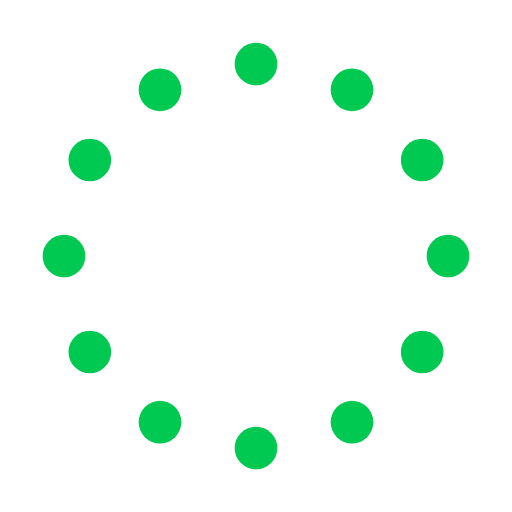
t = 0.00 s
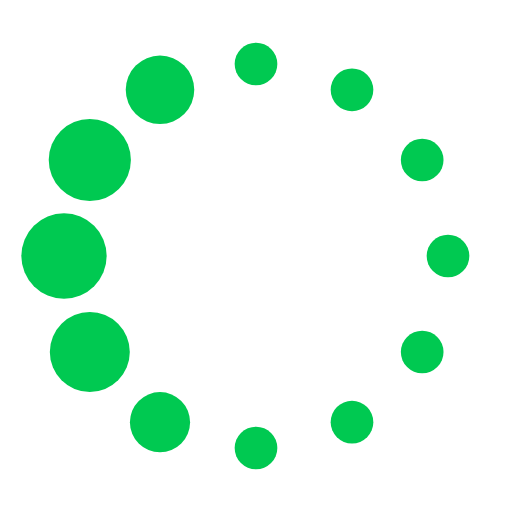
t = 1.50 s
t = 3.00 s: frame unchanged from t = 1.50 s, image omitted
t = 4.50 s: frame unchanged from t = 1.50 s, image omitted

The animated SVG that drew these frames (rendered in a browser with its animation timeline set to each time). Animation: 13 SMIL elements (animate=12,animateTransform=1); one cycle of 6.00 s, repeats indefinitely.

<svg fill="#00C951FF" viewBox="0 0 24 24" xmlns="http://www.w3.org/2000/svg"><g><circle cx="12" cy="3" r="1"><animate id="spinner_7Z73" begin="0;spinner_tKsu.end-0.5s" attributeName="r" calcMode="spline" dur="0.6s" values="1;2;1" keySplines=".27,.42,.37,.99;.53,0,.61,.73"/></circle><circle cx="16.50" cy="4.21" r="1"><animate id="spinner_Wd87" begin="spinner_7Z73.begin+0.1s" attributeName="r" calcMode="spline" dur="0.6s" values="1;2;1" keySplines=".27,.42,.37,.99;.53,0,.61,.73"/></circle><circle cx="7.50" cy="4.21" r="1"><animate id="spinner_tKsu" begin="spinner_9Qlc.begin+0.1s" attributeName="r" calcMode="spline" dur="0.6s" values="1;2;1" keySplines=".27,.42,.37,.99;.53,0,.61,.73"/></circle><circle cx="19.79" cy="7.50" r="1"><animate id="spinner_lMMO" begin="spinner_Wd87.begin+0.1s" attributeName="r" calcMode="spline" dur="0.6s" values="1;2;1" keySplines=".27,.42,.37,.99;.53,0,.61,.73"/></circle><circle cx="4.21" cy="7.50" r="1"><animate id="spinner_9Qlc" begin="spinner_Khxv.begin+0.1s" attributeName="r" calcMode="spline" dur="0.6s" values="1;2;1" keySplines=".27,.42,.37,.99;.53,0,.61,.73"/></circle><circle cx="21.00" cy="12.00" r="1"><animate id="spinner_5L9t" begin="spinner_lMMO.begin+0.1s" attributeName="r" calcMode="spline" dur="0.6s" values="1;2;1" keySplines=".27,.42,.37,.99;.53,0,.61,.73"/></circle><circle cx="3.00" cy="12.00" r="1"><animate id="spinner_Khxv" begin="spinner_ld6P.begin+0.1s" attributeName="r" calcMode="spline" dur="0.6s" values="1;2;1" keySplines=".27,.42,.37,.99;.53,0,.61,.73"/></circle><circle cx="19.79" cy="16.50" r="1"><animate id="spinner_BfTD" begin="spinner_5L9t.begin+0.1s" attributeName="r" calcMode="spline" dur="0.6s" values="1;2;1" keySplines=".27,.42,.37,.99;.53,0,.61,.73"/></circle><circle cx="4.21" cy="16.50" r="1"><animate id="spinner_ld6P" begin="spinner_XyBs.begin+0.1s" attributeName="r" calcMode="spline" dur="0.6s" values="1;2;1" keySplines=".27,.42,.37,.99;.53,0,.61,.73"/></circle><circle cx="16.50" cy="19.79" r="1"><animate id="spinner_7gAK" begin="spinner_BfTD.begin+0.1s" attributeName="r" calcMode="spline" dur="0.6s" values="1;2;1" keySplines=".27,.42,.37,.99;.53,0,.61,.73"/></circle><circle cx="7.50" cy="19.79" r="1"><animate id="spinner_XyBs" begin="spinner_HiSl.begin+0.1s" attributeName="r" calcMode="spline" dur="0.6s" values="1;2;1" keySplines=".27,.42,.37,.99;.53,0,.61,.73"/></circle><circle cx="12" cy="21" r="1"><animate id="spinner_HiSl" begin="spinner_7gAK.begin+0.1s" attributeName="r" calcMode="spline" dur="0.6s" values="1;2;1" keySplines=".27,.42,.37,.99;.53,0,.61,.73"/></circle><animateTransform attributeName="transform" type="rotate" dur="6s" values="360 12 12;0 12 12" repeatCount="indefinite"/></g></svg>
